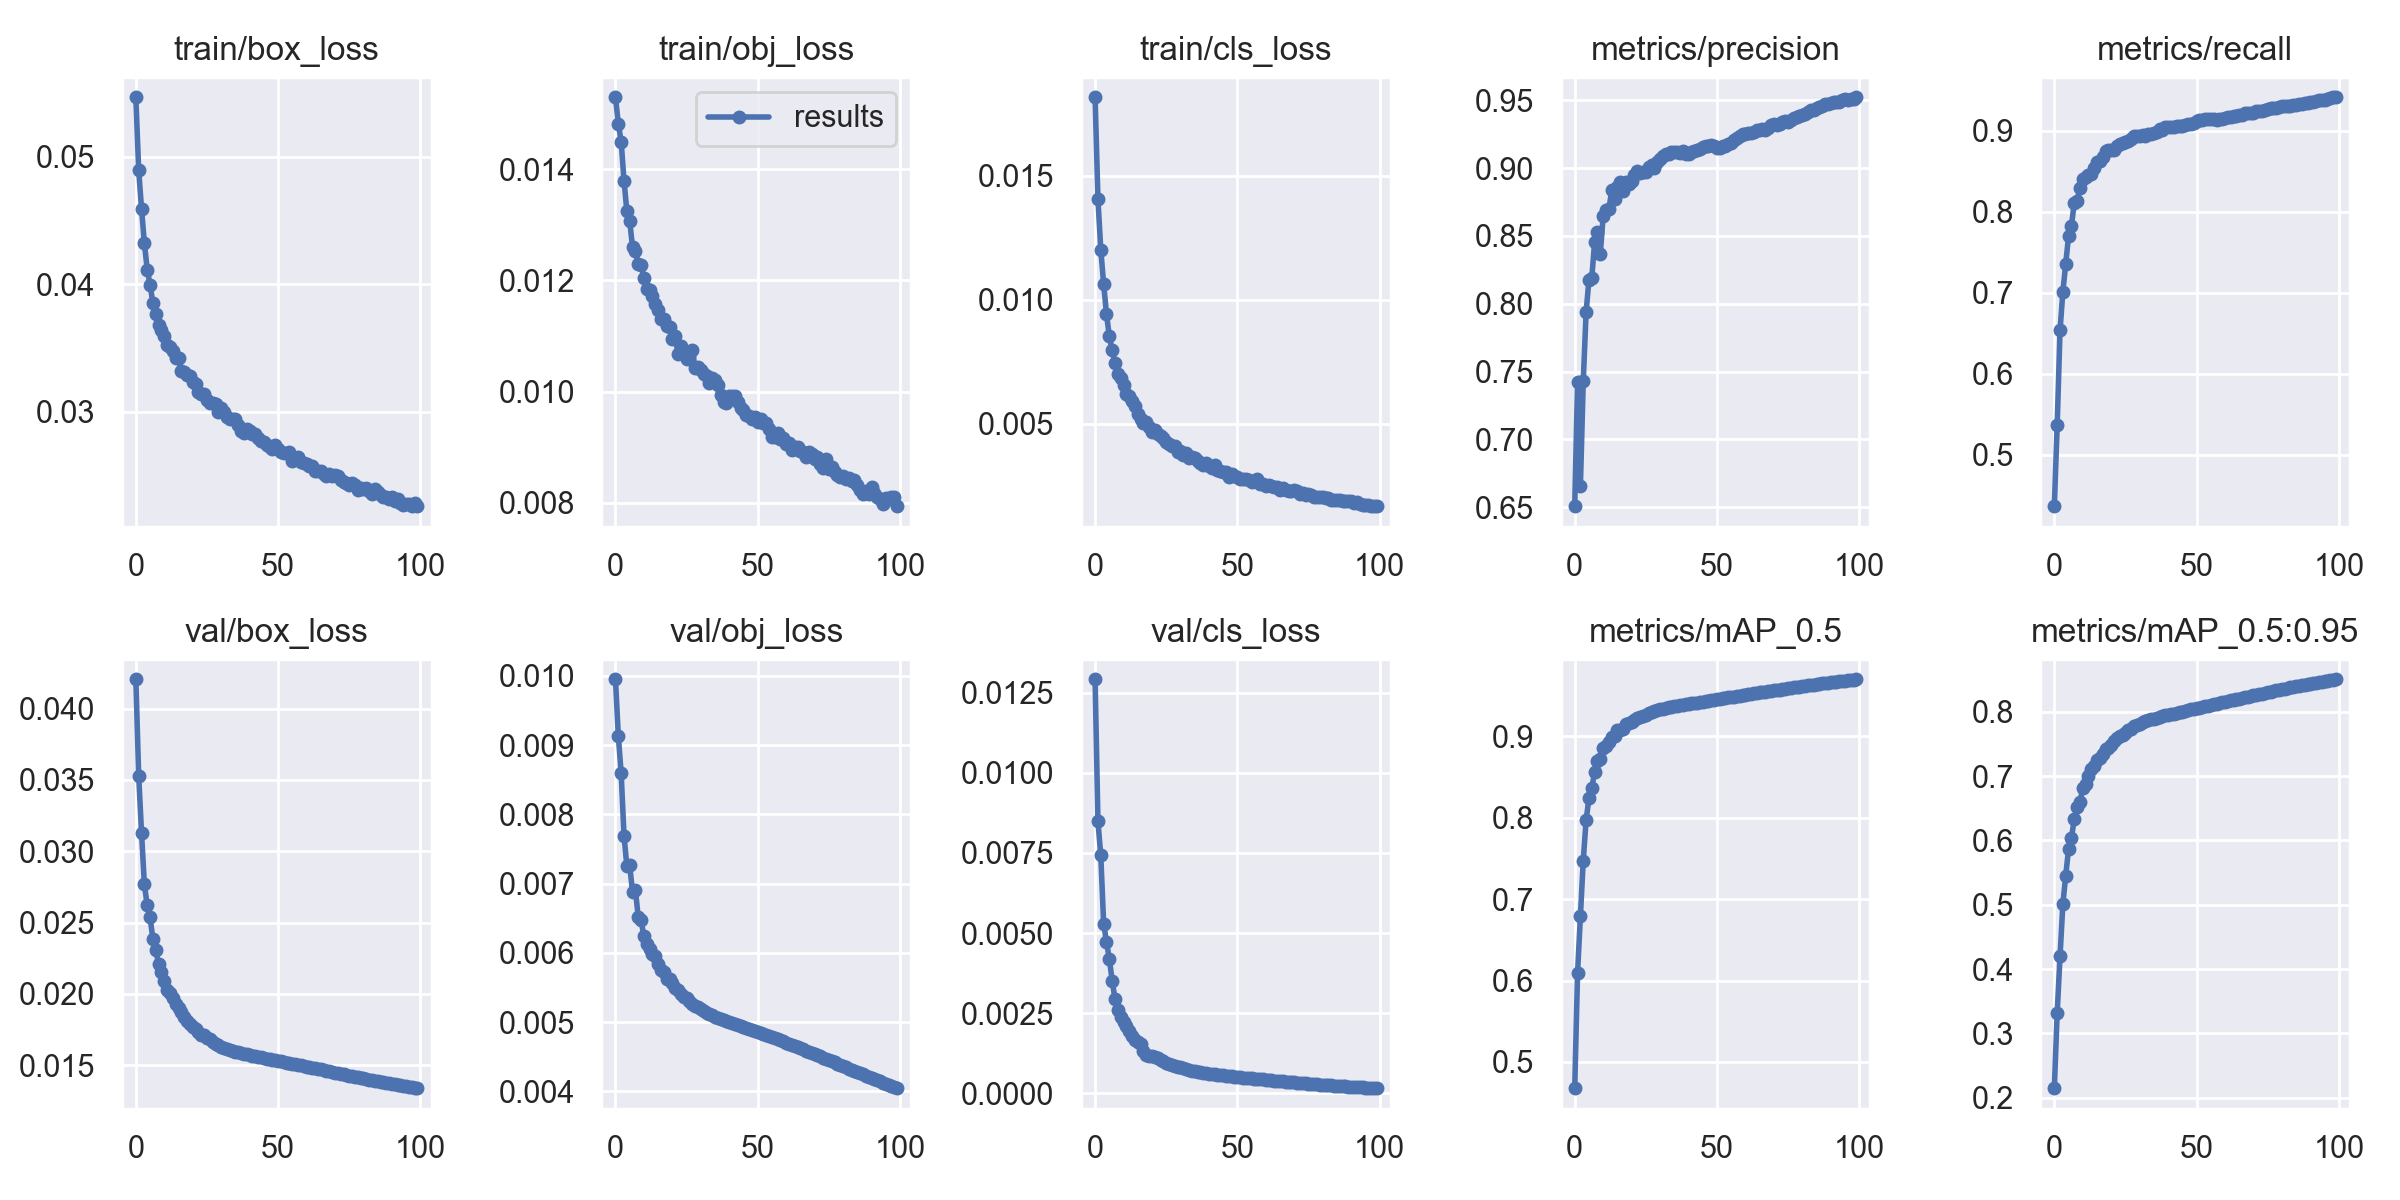

Source data for this figure (header and first rows):
epoch, train/box_loss, train/obj_loss, train/cls_loss, metrics/precision, metrics/recall, metrics/mAP_0.5, metrics/mAP_0.5:0.95, val/box_loss, val/obj_loss, val/cls_loss, x/lr0, x/lr1, x/lr2
0, 0.05467, 0.0153, 0.01816, 0.6507, 0.4368, 0.4678, 0.2146, 0.04205, 0.00995, 0.01291, 0.06702, 0.0003331, 0.0003331
1, 0.04894, 0.01482, 0.01405, 0.7425, 0.5373, 0.6097, 0.332, 0.03529, 0.009133, 0.008486, 0.03401, 0.0006605, 0.0006605
2, 0.04593, 0.0145, 0.01201, 0.6658, 0.6537, 0.6791, 0.4198, 0.03129, 0.008593, 0.007422, 0.001001, 0.0009818, 0.0009818
3, 0.04322, 0.0138, 0.01063, 0.7429, 0.7014, 0.7475, 0.5015, 0.02767, 0.007691, 0.0053, 0.000973, 0.000973, 0.000973
4, 0.04116, 0.01325, 0.009428, 0.7936, 0.7357, 0.797, 0.5454, 0.0262, 0.007255, 0.004729, 0.000973, 0.000973, 0.000973
5, 0.03997, 0.01307, 0.008516, 0.8177, 0.7703, 0.824, 0.5869, 0.02536, 0.007266, 0.004197, 0.000964, 0.000964, 0.000964
6, 0.03851, 0.01259, 0.007961, 0.8191, 0.7821, 0.8369, 0.6032, 0.02383, 0.006875, 0.003521, 0.000955, 0.000955, 0.000955
7, 0.03766, 0.01253, 0.007435, 0.8457, 0.8113, 0.8563, 0.6335, 0.02309, 0.006909, 0.002943, 0.000946, 0.000946, 0.000946
8, 0.03684, 0.0123, 0.007002, 0.8528, 0.8137, 0.8693, 0.6522, 0.02208, 0.006516, 0.002595, 0.000937, 0.000937, 0.000937
9, 0.03644, 0.01229, 0.006833, 0.8369, 0.8288, 0.8721, 0.6594, 0.02155, 0.006468, 0.002381, 0.000928, 0.000928, 0.000928
10, 0.03595, 0.01204, 0.00657, 0.8648, 0.8402, 0.8853, 0.6823, 0.02089, 0.006239, 0.002244, 0.000919, 0.000919, 0.000919
11, 0.03526, 0.01185, 0.006199, 0.869, 0.8423, 0.8878, 0.6885, 0.0203, 0.00613, 0.002092, 0.00091, 0.00091, 0.00091
12, 0.03511, 0.01183, 0.006108, 0.8697, 0.8458, 0.8926, 0.6999, 0.02003, 0.006049, 0.001963, 0.000901, 0.000901, 0.000901
13, 0.03475, 0.01171, 0.0059, 0.8835, 0.8471, 0.8998, 0.7108, 0.01971, 0.00599, 0.0018, 0.000892, 0.000892, 0.000892
14, 0.03425, 0.01158, 0.005723, 0.8772, 0.8543, 0.8999, 0.7157, 0.01928, 0.005949, 0.00166, 0.000883, 0.000883, 0.000883
15, 0.03421, 0.01147, 0.005409, 0.8863, 0.8609, 0.9082, 0.7258, 0.01899, 0.005833, 0.001611, 0.000874, 0.000874, 0.000874
16, 0.03317, 0.01131, 0.005207, 0.8899, 0.8621, 0.9074, 0.7285, 0.01871, 0.005756, 0.001532, 0.000865, 0.000865, 0.000865
17, 0.03316, 0.0113, 0.005045, 0.8834, 0.868, 0.9096, 0.7352, 0.0184, 0.005718, 0.00133, 0.000856, 0.000856, 0.000856
18, 0.03291, 0.01117, 0.005053, 0.8897, 0.8746, 0.9154, 0.742, 0.01809, 0.005629, 0.001208, 0.000847, 0.000847, 0.000847
19, 0.0328, 0.01116, 0.004882, 0.888, 0.8755, 0.9164, 0.7445, 0.01789, 0.005619, 0.001184, 0.000838, 0.000838, 0.000838
20, 0.03238, 0.01094, 0.004644, 0.8906, 0.8755, 0.9182, 0.7493, 0.01772, 0.005561, 0.001183, 0.000829, 0.000829, 0.000829
21, 0.03215, 0.01099, 0.004761, 0.8951, 0.8759, 0.9198, 0.7542, 0.01755, 0.0055, 0.001149, 0.00082, 0.00082, 0.00082
22, 0.03155, 0.01068, 0.004583, 0.8977, 0.8811, 0.9223, 0.7592, 0.01734, 0.005467, 0.001094, 0.000811, 0.000811, 0.000811
23, 0.03137, 0.01082, 0.00452, 0.8966, 0.8836, 0.9238, 0.7622, 0.01715, 0.005404, 0.001056, 0.000802, 0.000802, 0.000802
24, 0.03141, 0.01068, 0.004434, 0.8974, 0.8851, 0.925, 0.7641, 0.01709, 0.005369, 0.001002, 0.000793, 0.000793, 0.000793
25, 0.0309, 0.01059, 0.004258, 0.8975, 0.8865, 0.9267, 0.7671, 0.01694, 0.005343, 0.0009503, 0.000784, 0.000784, 0.000784
26, 0.0307, 0.01064, 0.004192, 0.9006, 0.8877, 0.9286, 0.7712, 0.01682, 0.005302, 0.0009229, 0.000775, 0.000775, 0.000775
27, 0.03071, 0.01075, 0.004096, 0.902, 0.8901, 0.9305, 0.7741, 0.01664, 0.005266, 0.0008831, 0.000766, 0.000766, 0.000766
28, 0.03064, 0.01043, 0.004108, 0.9004, 0.8938, 0.9314, 0.7774, 0.0165, 0.005238, 0.0008456, 0.000757, 0.000757, 0.000757
29, 0.02996, 0.01045, 0.003842, 0.9046, 0.8929, 0.9322, 0.7795, 0.01639, 0.005211, 0.0008248, 0.000748, 0.000748, 0.000748
30, 0.03033, 0.0104, 0.003888, 0.907, 0.8934, 0.9332, 0.7816, 0.01631, 0.005185, 0.0008121, 0.000739, 0.000739, 0.000739
31, 0.03002, 0.01032, 0.003737, 0.9086, 0.8945, 0.934, 0.7839, 0.01623, 0.005158, 0.000792, 0.00073, 0.00073, 0.00073
32, 0.02964, 0.01029, 0.003826, 0.9107, 0.8933, 0.9348, 0.7855, 0.01615, 0.005139, 0.000768, 0.000721, 0.000721, 0.000721
33, 0.02946, 0.01016, 0.00361, 0.9108, 0.8953, 0.9357, 0.7869, 0.01608, 0.005119, 0.0007391, 0.000712, 0.000712, 0.000712
34, 0.02946, 0.01025, 0.003661, 0.912, 0.8961, 0.9366, 0.7885, 0.01602, 0.0051, 0.000716, 0.000703, 0.000703, 0.000703
35, 0.02944, 0.0102, 0.003608, 0.9119, 0.8975, 0.9372, 0.7897, 0.01596, 0.005081, 0.0006973, 0.000694, 0.000694, 0.000694
36, 0.02898, 0.01012, 0.003509, 0.9121, 0.8984, 0.9378, 0.791, 0.01591, 0.005065, 0.0006808, 0.000685, 0.000685, 0.000685
37, 0.02847, 0.009943, 0.003418, 0.9109, 0.9017, 0.9384, 0.7921, 0.01586, 0.005046, 0.0006652, 0.000676, 0.000676, 0.000676
38, 0.02835, 0.009817, 0.003322, 0.9123, 0.9012, 0.939, 0.7935, 0.01581, 0.005029, 0.0006474, 0.000667, 0.000667, 0.000667
39, 0.02866, 0.009791, 0.003408, 0.9108, 0.9041, 0.9395, 0.7945, 0.01577, 0.005013, 0.00063, 0.000658, 0.000658, 0.000658
40, 0.02852, 0.009927, 0.003281, 0.9104, 0.9046, 0.9403, 0.7957, 0.01572, 0.004997, 0.000617, 0.000649, 0.000649, 0.000649
41, 0.02824, 0.009912, 0.003205, 0.9121, 0.9044, 0.9408, 0.7968, 0.01567, 0.004983, 0.000607, 0.00064, 0.00064, 0.00064
42, 0.0283, 0.009925, 0.003337, 0.9127, 0.9043, 0.9412, 0.7975, 0.01563, 0.004971, 0.0005947, 0.000631, 0.000631, 0.000631
43, 0.02791, 0.009805, 0.003121, 0.9137, 0.9052, 0.9417, 0.7987, 0.01559, 0.004958, 0.0005826, 0.000622, 0.000622, 0.000622
44, 0.02775, 0.009706, 0.003075, 0.9141, 0.9057, 0.9422, 0.7997, 0.01554, 0.004942, 0.0005711, 0.000613, 0.000613, 0.000613
45, 0.02768, 0.009659, 0.003046, 0.9153, 0.906, 0.9427, 0.8007, 0.0155, 0.004928, 0.0005611, 0.000604, 0.000604, 0.000604
46, 0.02741, 0.009581, 0.003055, 0.9161, 0.9064, 0.9433, 0.802, 0.01546, 0.004913, 0.0005514, 0.000595, 0.000595, 0.000595
47, 0.02722, 0.009558, 0.002857, 0.916, 0.9076, 0.9439, 0.803, 0.01543, 0.004898, 0.0005416, 0.000586, 0.000586, 0.000586
48, 0.02713, 0.009513, 0.002982, 0.917, 0.9079, 0.9444, 0.8039, 0.01538, 0.004884, 0.0005323, 0.000577, 0.000577, 0.000577
49, 0.02738, 0.009541, 0.002887, 0.9163, 0.9098, 0.945, 0.8049, 0.01535, 0.00487, 0.0005239, 0.000568, 0.000568, 0.000568
50, 0.02708, 0.009459, 0.002857, 0.9151, 0.9121, 0.9456, 0.806, 0.01531, 0.004856, 0.0005152, 0.000559, 0.000559, 0.000559
51, 0.02683, 0.009508, 0.002781, 0.915, 0.9136, 0.9462, 0.8068, 0.01527, 0.004841, 0.0005067, 0.00055, 0.00055, 0.00055
52, 0.0268, 0.009426, 0.002786, 0.9164, 0.9133, 0.9467, 0.8079, 0.01523, 0.004827, 0.000497, 0.000541, 0.000541, 0.000541
53, 0.0268, 0.009431, 0.002779, 0.9164, 0.9143, 0.9474, 0.8089, 0.01519, 0.004812, 0.0004869, 0.000532, 0.000532, 0.000532
54, 0.02683, 0.009328, 0.002709, 0.9178, 0.9141, 0.9479, 0.8099, 0.01515, 0.004798, 0.0004778, 0.000523, 0.000523, 0.000523
55, 0.02615, 0.009175, 0.002653, 0.9185, 0.9145, 0.9485, 0.8111, 0.01511, 0.004783, 0.0004712, 0.000514, 0.000514, 0.000514
56, 0.02634, 0.00919, 0.00269, 0.9208, 0.9138, 0.949, 0.812, 0.01507, 0.00477, 0.0004623, 0.000505, 0.000505, 0.000505
57, 0.02643, 0.009248, 0.002774, 0.9225, 0.9137, 0.9496, 0.813, 0.01503, 0.004753, 0.0004543, 0.000496, 0.000496, 0.000496
58, 0.0261, 0.009148, 0.002584, 0.9237, 0.9139, 0.9502, 0.8142, 0.01499, 0.004737, 0.000446, 0.000487, 0.000487, 0.000487
59, 0.026, 0.009157, 0.002578, 0.9249, 0.9142, 0.9507, 0.815, 0.01495, 0.00472, 0.0004365, 0.000478, 0.000478, 0.000478
... 40 more rows
